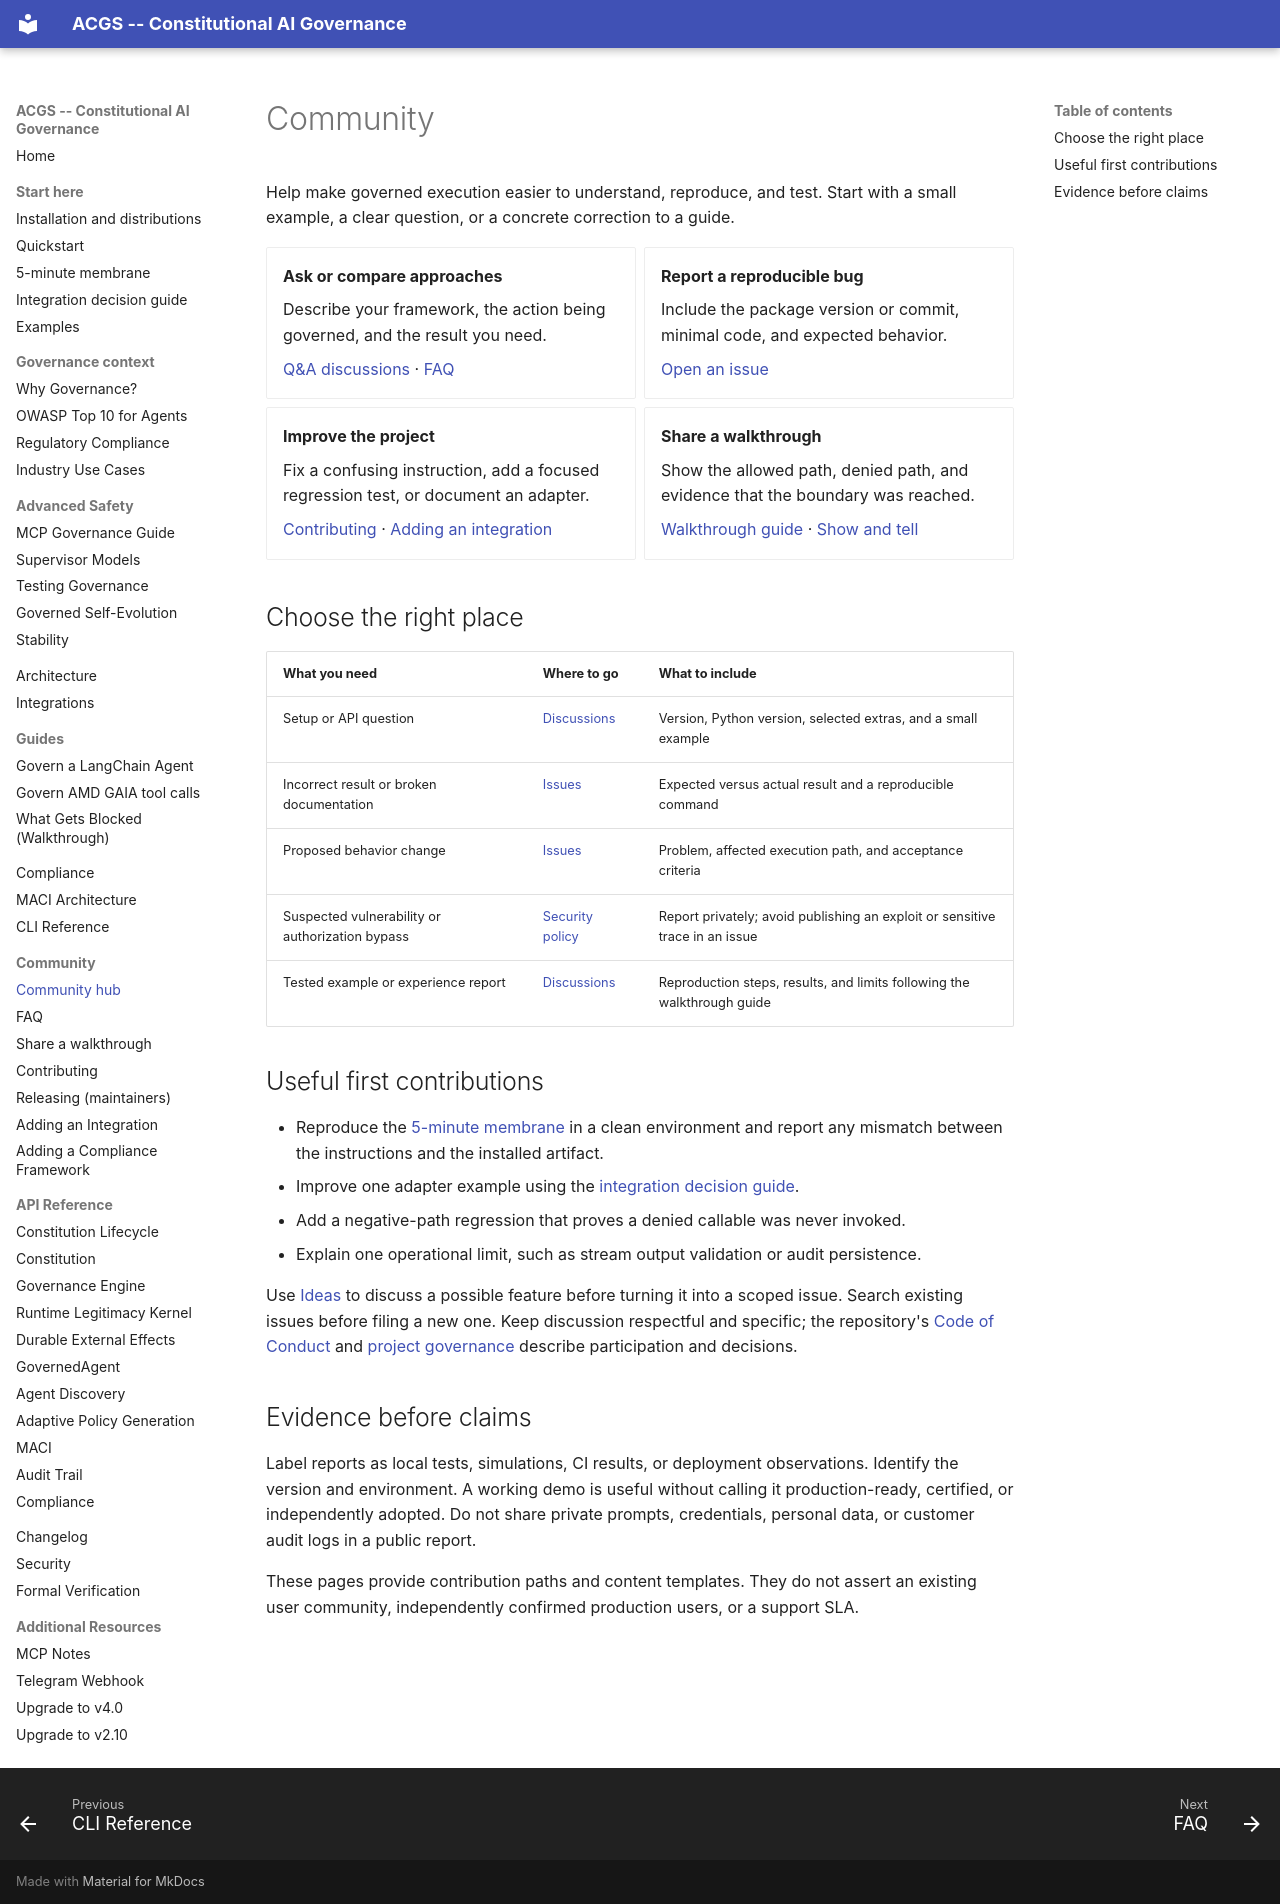

repository: acgs-ai/acgs-lite · page: community/index.html · generator: mkdocs

# Community

Help make governed execution easier to understand, reproduce, and test. Start
with a small example, a clear question, or a concrete correction to a guide.

<div class="grid cards" markdown>

- **Ask or compare approaches**

    Describe your framework, the action being governed, and the result you need.

    [Q&A discussions](https://github.com/acgs-ai/acgs-lite/discussions/categories/q-a) · [FAQ](community/faq.md)

- **Report a reproducible bug**

    Include the package version or commit, minimal code, and expected behavior.

    [Open an issue](https://github.com/acgs-ai/acgs-lite/issues/new/choose)

- **Improve the project**

    Fix a confusing instruction, add a focused regression test, or document an adapter.

    [Contributing](contributing.md) · [Adding an integration](contributing-integrations.md)

- **Share a walkthrough**

    Show the allowed path, denied path, and evidence that the boundary was reached.

    [Walkthrough guide](community/share-a-walkthrough.md) · [Show and tell](https://github.com/acgs-ai/acgs-lite/discussions/categories/show-and-tell)

</div>

## Choose the right place

| What you need | Where to go | What to include |
| --- | --- | --- |
| Setup or API question | [Discussions](https://github.com/acgs-ai/acgs-lite/discussions) | Version, Python version, selected extras, and a small example |
| Incorrect result or broken documentation | [Issues](https://github.com/acgs-ai/acgs-lite/issues) | Expected versus actual result and a reproducible command |
| Proposed behavior change | [Issues](https://github.com/acgs-ai/acgs-lite/issues) | Problem, affected execution path, and acceptance criteria |
| Suspected vulnerability or authorization bypass | [Security policy](security.md) | Report privately; avoid publishing an exploit or sensitive trace in an issue |
| Tested example or experience report | [Discussions](https://github.com/acgs-ai/acgs-lite/discussions) | Reproduction steps, results, and limits following the walkthrough guide |

## Useful first contributions

- Reproduce the [5-minute membrane](guides/five-minute-membrane.md) in a clean environment
  and report any mismatch between the instructions and the installed artifact.
- Improve one adapter example using the [integration decision guide](integration-decision-guide.md).
- Add a negative-path regression that proves a denied callable was never invoked.
- Explain one operational limit, such as stream output validation or audit persistence.

Use [Ideas](https://github.com/acgs-ai/acgs-lite/discussions/categories/ideas) to
discuss a possible feature before turning it into a scoped issue.
Search existing issues before filing a new one. Keep discussion respectful and
specific; the repository's [Code of Conduct](https://github.com/acgs-ai/acgs-lite/blob/main/CODE_OF_CONDUCT.md)
and [project governance](https://github.com/acgs-ai/acgs-lite/blob/main/GOVERNANCE.md)
describe participation and decisions.

## Evidence before claims

Label reports as local tests, simulations, CI results, or deployment observations.
Identify the version and environment. A working demo is useful without calling it
production-ready, certified, or independently adopted. Do not share private prompts,
credentials, personal data, or customer audit logs in a public report.

These pages provide contribution paths and content templates. They do not assert
an existing user community, independently confirmed production users, or a support SLA.
